Photos from the image-classification dataset "gesture" in the GitHub repository wkyle251/SmartMirror. Its 9 classes are: bunny hand gesture, down gesture, five fingers gesture, four fingers gesture, left gesture, one finger gesture, right gesture, three fingers gesture, two fingers gesture.

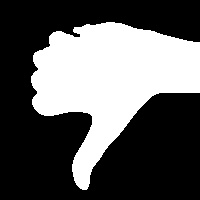
Label: down gesture

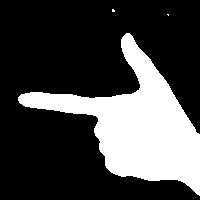
Label: left gesture

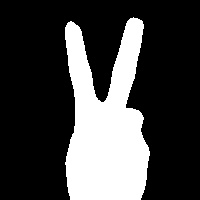
Label: two fingers gesture

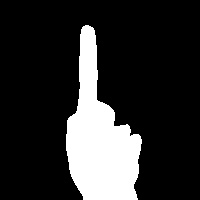
Label: one finger gesture

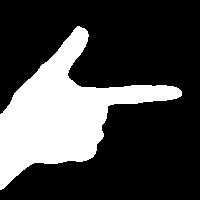
Label: right gesture

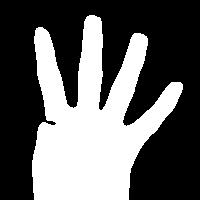
Label: four fingers gesture
